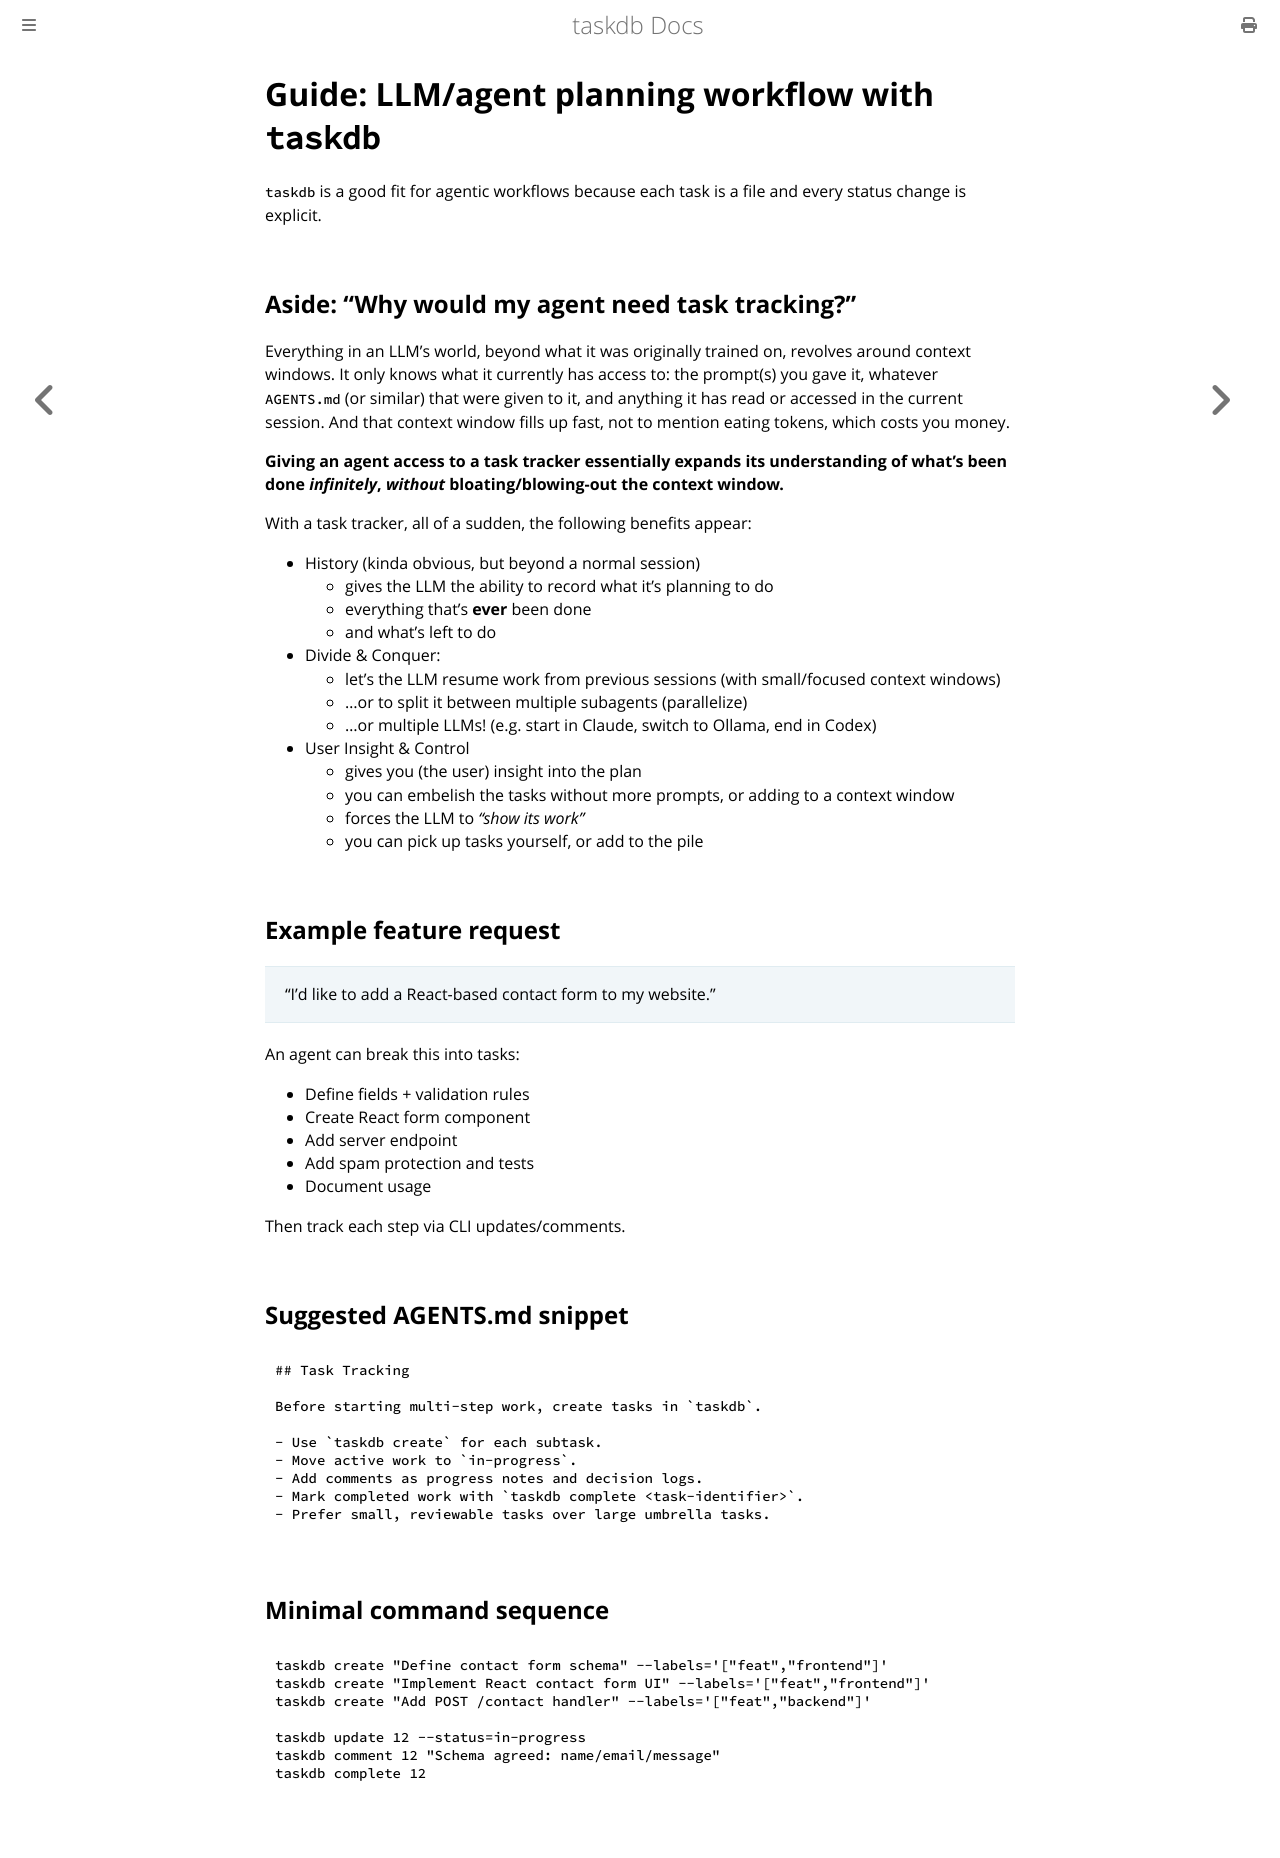

repository: toastdriven/taskdb · page: guides/llm-planning.html · generator: mdbook

# Guide: LLM/agent planning workflow with `taskdb`

`taskdb` is a good fit for agentic workflows because each task is a file and every status change is explicit.


## Aside: "Why would my agent need task tracking?"

Everything in an LLM's world, beyond what it was originally trained on, revolves around context windows. It only knows what it currently has access to: the prompt(s) you gave it, whatever `AGENTS.md` (or similar) that were given to it, and anything it has read or accessed in the current session. And that context window fills up fast, not to mention eating tokens, which costs you money.

**Giving an agent access to a task tracker essentially expands its understanding of what's been done _infinitely_, _without_ bloating/blowing-out the context window.**

With a task tracker, all of a sudden, the following benefits appear:

* History (kinda obvious, but beyond a normal session)
    * gives the LLM the ability to record what it's planning to do
    * everything that's **ever** been done
    * and what's left to do
* Divide & Conquer:
    * let's the LLM resume work from previous sessions (with small/focused context windows)
    * ...or to split it between multiple subagents (parallelize)
    * ...or multiple LLMs! (e.g. start in Claude, switch to Ollama, end in Codex)
* User Insight & Control
    * gives you (the user) insight into the plan
    * you can embelish the tasks without more prompts, or adding to a context window
    * forces the LLM to _"show its work"_
    * you can pick up tasks yourself, or add to the pile


## Example feature request

> “I’d like to add a React-based contact form to my website.”

An agent can break this into tasks:

- Define fields + validation rules
- Create React form component
- Add server endpoint
- Add spam protection and tests
- Document usage

Then track each step via CLI updates/comments.

## Suggested AGENTS.md snippet

```md
## Task Tracking

Before starting multi-step work, create tasks in `taskdb`.

- Use `taskdb create` for each subtask.
- Move active work to `in-progress`.
- Add comments as progress notes and decision logs.
- Mark completed work with `taskdb complete <task-identifier>`.
- Prefer small, reviewable tasks over large umbrella tasks.
```

## Minimal command sequence

```bash
taskdb create "Define contact form schema" --labels='["feat","frontend"]'
taskdb create "Implement React contact form UI" --labels='["feat","frontend"]'
taskdb create "Add POST /contact handler" --labels='["feat","backend"]'

taskdb update 12 --status=in-progress
taskdb comment 12 "Schema agreed: name/email/message"
taskdb complete 12
```
